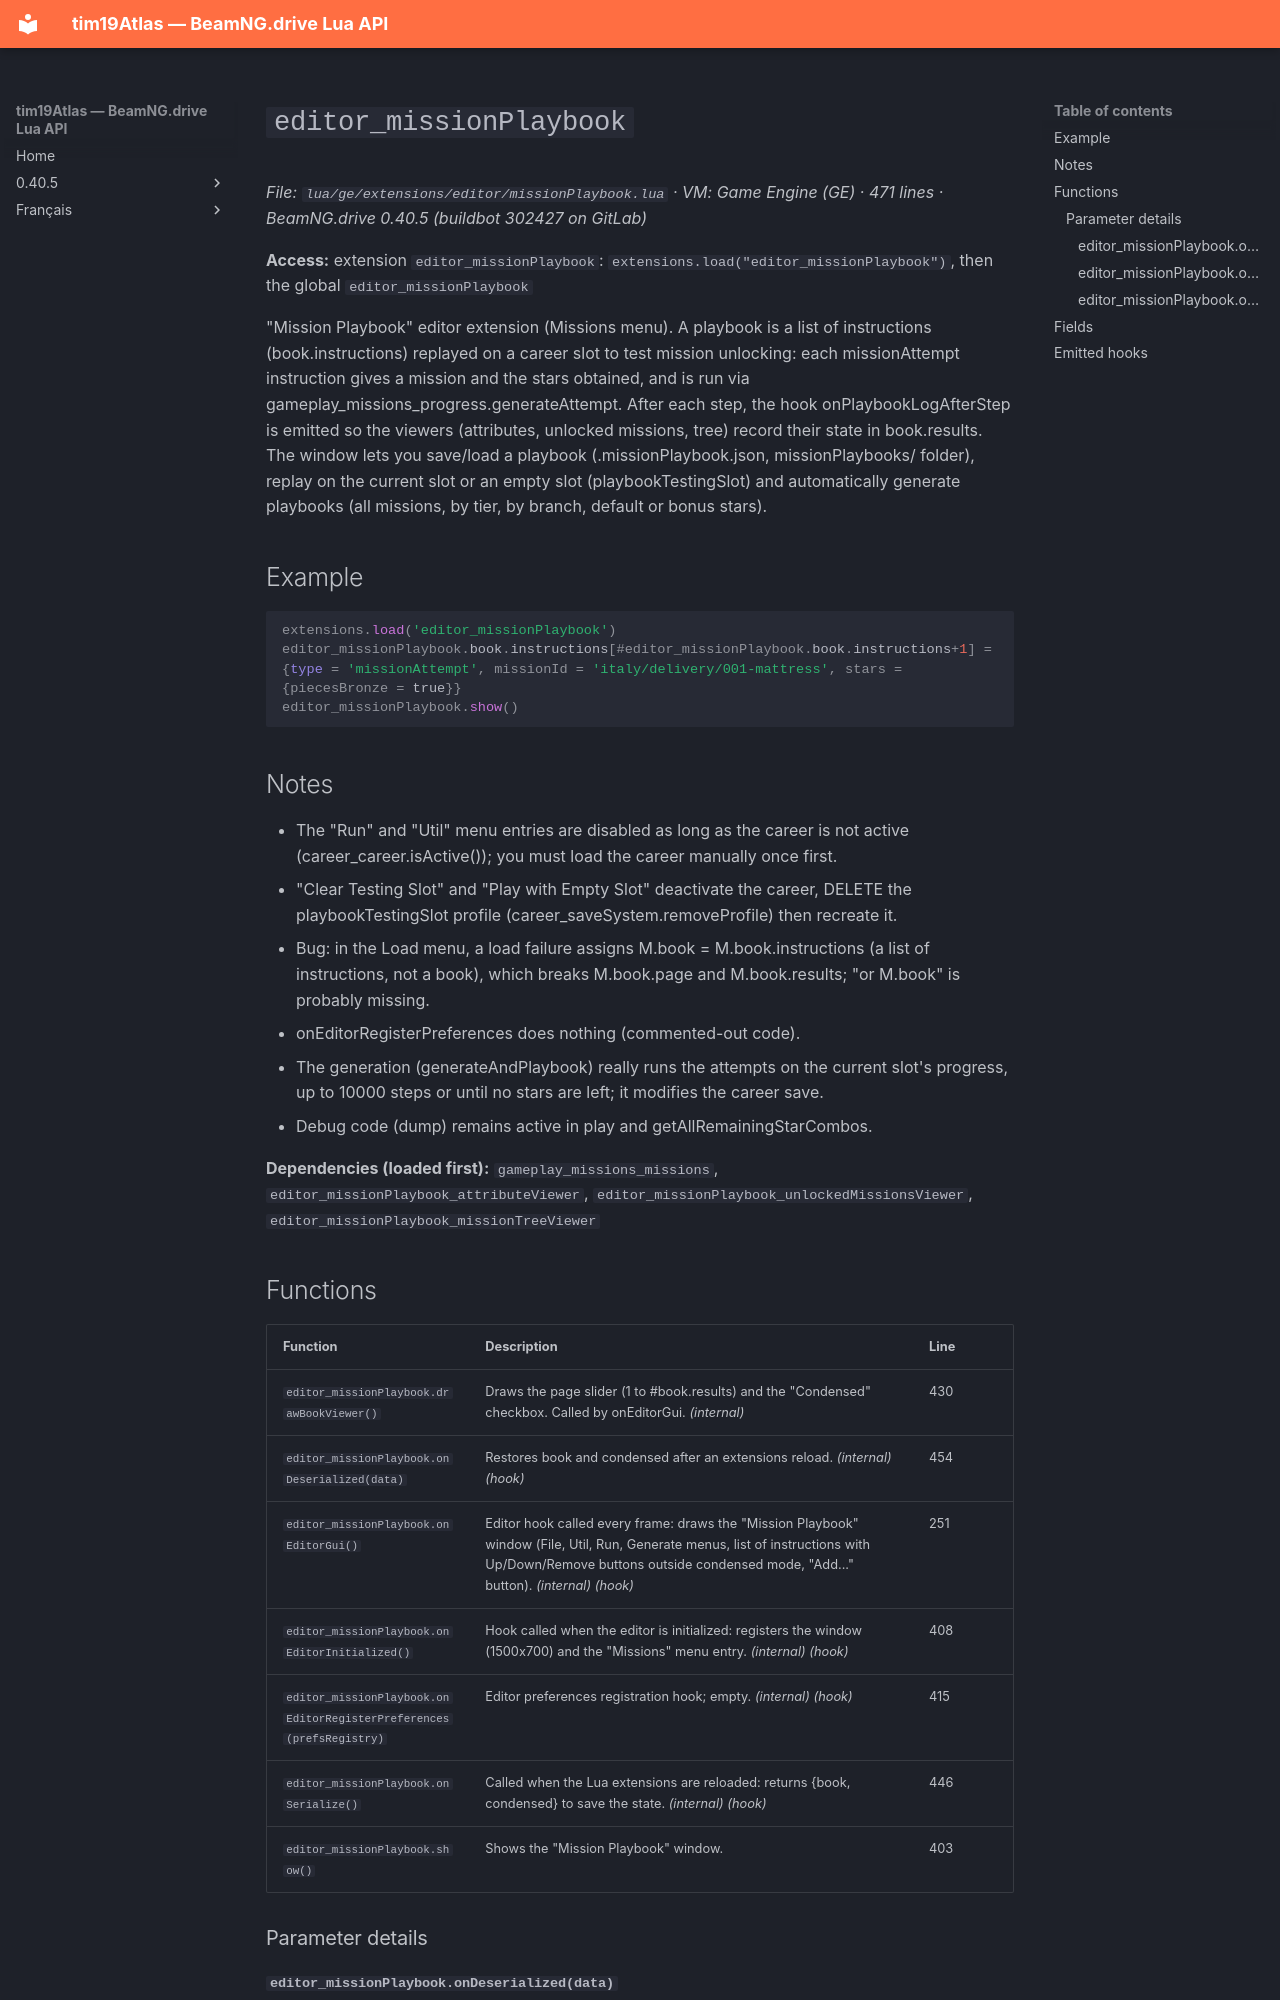

repository: Tim0219800/beamng-lua-atlas · page: 0.40.5/ge/extensions/editor/missionPlaybook.html · generator: mkdocs

# `editor_missionPlaybook`

*File: `lua/ge/extensions/editor/missionPlaybook.lua` · VM: Game Engine (GE) · 471 lines · BeamNG.drive 0.40.5 (buildbot 302427 on GitLab)*

**Access:** extension `editor_missionPlaybook`: `extensions.load("editor_missionPlaybook")`, then the global `editor_missionPlaybook`

"Mission Playbook" editor extension (Missions menu). A playbook is a list of instructions (book.instructions) replayed on a career slot to test mission unlocking: each missionAttempt instruction gives a mission and the stars obtained, and is run via gameplay_missions_progress.generateAttempt. After each step, the hook onPlaybookLogAfterStep is emitted so the viewers (attributes, unlocked missions, tree) record their state in book.results. The window lets you save/load a playbook (.missionPlaybook.json, missionPlaybooks/ folder), replay on the current slot or an empty slot (playbookTestingSlot) and automatically generate playbooks (all missions, by tier, by branch, default or bonus stars).

## Example

```lua
extensions.load('editor_missionPlaybook')
editor_missionPlaybook.book.instructions[#editor_missionPlaybook.book.instructions+1] = {type = 'missionAttempt', missionId = 'italy/delivery/001-mattress', stars = {piecesBronze = true}}
editor_missionPlaybook.show()
```

## Notes

- The "Run" and "Util" menu entries are disabled as long as the career is not active (career_career.isActive()); you must load the career manually once first.
- "Clear Testing Slot" and "Play with Empty Slot" deactivate the career, DELETE the playbookTestingSlot profile (career_saveSystem.removeProfile) then recreate it.
- Bug: in the Load menu, a load failure assigns M.book = M.book.instructions (a list of instructions, not a book), which breaks M.book.page and M.book.results; "or M.book" is probably missing.
- onEditorRegisterPreferences does nothing (commented-out code).
- The generation (generateAndPlaybook) really runs the attempts on the current slot's progress, up to 10000 steps or until no stars are left; it modifies the career save.
- Debug code (dump) remains active in play and getAllRemainingStarCombos.

**Dependencies (loaded first):** `gameplay_missions_missions`, `editor_missionPlaybook_attributeViewer`, `editor_missionPlaybook_unlockedMissionsViewer`, `editor_missionPlaybook_missionTreeViewer`
